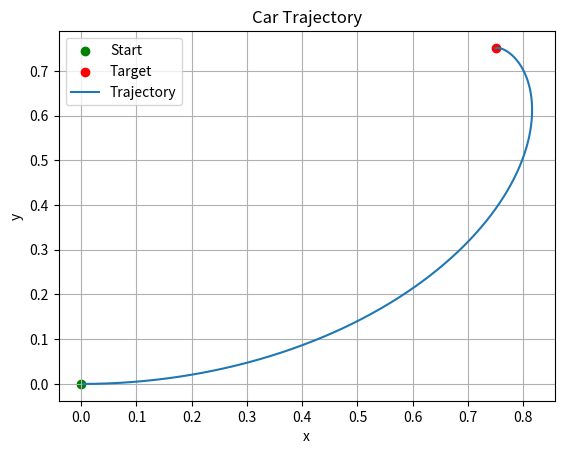

Reproduce this figure in Python.
import numpy as np
import matplotlib.pyplot as plt

s = np.array([[0.0], [0.0], [0.0]])  # state vector [x, y, theta]
sd = np.array([[0.75], [0.75], [np.pi/2]])  # target state [x, y]
alpha = 0.1
dt = 0.1
T = 300
num_steps = int(T/dt)
states = []

plt.scatter(s[0], s[1], color='green', label='Start')
plt.scatter(sd[0], sd[1], color='red', label='Target')

def dynamic(s, u, dt):
    v = u[0][0]
    omega = u[1][0]
    x, y, theta = s[0][0], s[1][0], s[2][0]
    x = x + v*np.cos(theta)* dt
    y = y + v*np.sin(theta) * dt
    theta = theta + omega * dt
    s = np.array([[x],
                  [y],
                  [theta]])
    return s

def angle_diff(theta, theta_d):
    # Elimiate the effect of dtheta over +/- 180
    dtheta = theta - theta_d
    if dtheta >= np.pi:
        dtheta = -2*np.pi+dtheta
    elif dtheta <= -np.pi:
        dtheta = 2*np.pi+dtheta
    print("shit: ", np.degrees(np.arctan2(np.sin(dtheta), np.cos(dtheta))))
    print("dtheta: ", np.degrees(dtheta))
    return dtheta

    # dtheta = theta - theta_d
    # return np.arctan2(np.sin(dtheta), np.cos(dtheta))

def state_diff(s, sd):
    print("")
    Px, Py, heading = s[0][0], s[1][0], s[2][0]
    Px_d, Py_d, heading_d = sd[0][0], sd[1][0], sd[2][0]
    # x_diff = Px - Px_d
    # y_diff = Py - Py_d
    # position_heading = np.arctan2(y_diff, x_diff)
    # heading_diff = -angle_diff(heading, position_heading)

    x_diff = Px_d - Px
    y_diff = Py_d - Py
    position_heading = np.arctan2(y_diff, x_diff)
    heading_diff = angle_diff(position_heading, heading)

    s_diff = np.array([[x_diff],
                       [y_diff],
                       [heading_diff]])
    print("Position heading (degree): ", np.degrees(position_heading))
    print("Heading (degree): ", np.degrees(heading))
    print("Angle difference (Position - Heading) (degree): ", np.degrees(heading_diff))
    print("Desired Heading (degree): ", np.degrees(sd[2][0]))
    return s_diff

def g(theta):
    return np.array([[np.cos(theta),0], [np.sin(theta),0], [0,1]])

for i in range(num_steps):
# for i in range(3):
    heading = s[2][0]
    s_diff = state_diff(s, sd)
    u_star = alpha/2 * np.linalg.pinv(g(heading)) @ s_diff # optimal velocity in V and Omega
    s = dynamic(s, u_star, dt)
    print("u_star: ", u_star.T)
    print(s)
    states.append(s)

states = np.array(states)
plt.plot(states[:, 0], states[:, 1], label='Trajectory')
plt.xlabel('x')
plt.ylabel('y')
plt.legend()
plt.title('Car Trajectory')
plt.grid(True)
plt.show()